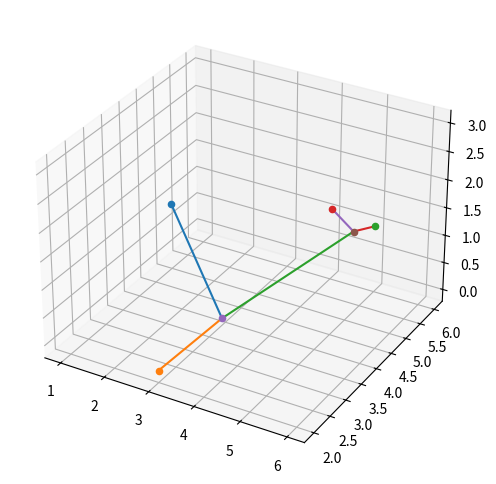

This chart was generated by the following Python code:
import numpy as np
import math
import matplotlib.pyplot as plt
from mpl_toolkits.mplot3d import Axes3D
import random

def dist(A, B):
    sum = 0
    for i in range(len(A)):
        sum += math.pow(A[i]-B[i], 2)
    return math.sqrt(sum)

def opt(x):
    S1 = np.array(x[:3])
    S2 = np.array(x[3:])
    A, B, C, D = np.array([[1, 5, 1], [3, 2, 0], [5, 6, 1], [6, 3, 3]])
    return dist(A, S1) + dist(B, S1) + dist(S1, S2) + dist(C, S2) + dist(D, S2)

###############################################################################

#Some variables to calculate the velocity
W = 0.729
c1 = 1.494
c2 = 1.494
target = 1

n_iterations = 100
target_error = 0.0001
n_particles = 50
D = 6
particle_position_vector = np.zeros((n_particles, D))
for i in range(n_particles):
    particle_position_vector[i] = np.array([np.random.randint(10, size=D)])
    
pbest_position = particle_position_vector
pbest_fitness_value = np.array([float('inf') for _ in range(n_particles)])
gbest_fitness_value = float('inf')
gbest_position = np.array([float('inf'), float('inf')])

velocity_vector = ([np.array([0]*D) for _ in range(n_particles)])
iteration = 0
while iteration < n_iterations:
    for i in range(n_particles):
        fitness_cadidate = opt(particle_position_vector[i])
        #print(fitness_cadidate, ' ', particle_position_vector[i])
        
        if(pbest_fitness_value[i] > fitness_cadidate):
            pbest_fitness_value[i] = fitness_cadidate
            pbest_position[i] = particle_position_vector[i]

        if(gbest_fitness_value > fitness_cadidate):
            gbest_fitness_value = fitness_cadidate
            gbest_position = particle_position_vector[i]

    if(abs(gbest_fitness_value - target) < target_error):
        break
    
    for i in range(n_particles):
        new_velocity = (W*velocity_vector[i]) + (c1*random.random()) * (pbest_position[i] - particle_position_vector[i]) + (c2*random.random()) * (gbest_position-particle_position_vector[i])
        new_position = new_velocity + particle_position_vector[i]
        particle_position_vector[i] = new_position

    iteration = iteration + 1
    
print("The best position is ", gbest_position)
print("fmin ", gbest_fitness_value)
print("in iteration number ", iteration)
    

#################
A, B, C, D = np.array([[1, 5, 1], [3, 2, 0], [5, 6, 1], [6, 3, 3]])
S1 = np.array(gbest_position[:3])
S2 = np.array(gbest_position[3:])

fig = plt.figure(figsize=((8,6)), dpi=80)
ax = fig.add_subplot(111, projection='3d')
ax.scatter(A[0], A[1], A[2])
ax.scatter(B[0], B[1], B[2])
ax.scatter(C[0], C[1], C[2])
ax.scatter(D[0], D[1], D[2])
ax.scatter(S1[0], S1[1], S1[2])
ax.scatter(S2[0], S2[1], S2[2])
plt.plot([A[0], S1[0]], [A[1],S1[1]], [A[2], S1[2]])
plt.plot([B[0], S1[0]], [B[1],S1[1]], [B[2], S1[2]])
plt.plot([S2[0], S1[0]], [S2[1],S1[1]], [S2[2], S1[2]])
plt.plot([C[0], S2[0]], [C[1],S2[1]], [C[2], S2[2]])
plt.plot([D[0], S2[0]], [D[1],S2[1]], [D[2], S2[2]])
#ax.view_init(45, 60)
plt.show()
